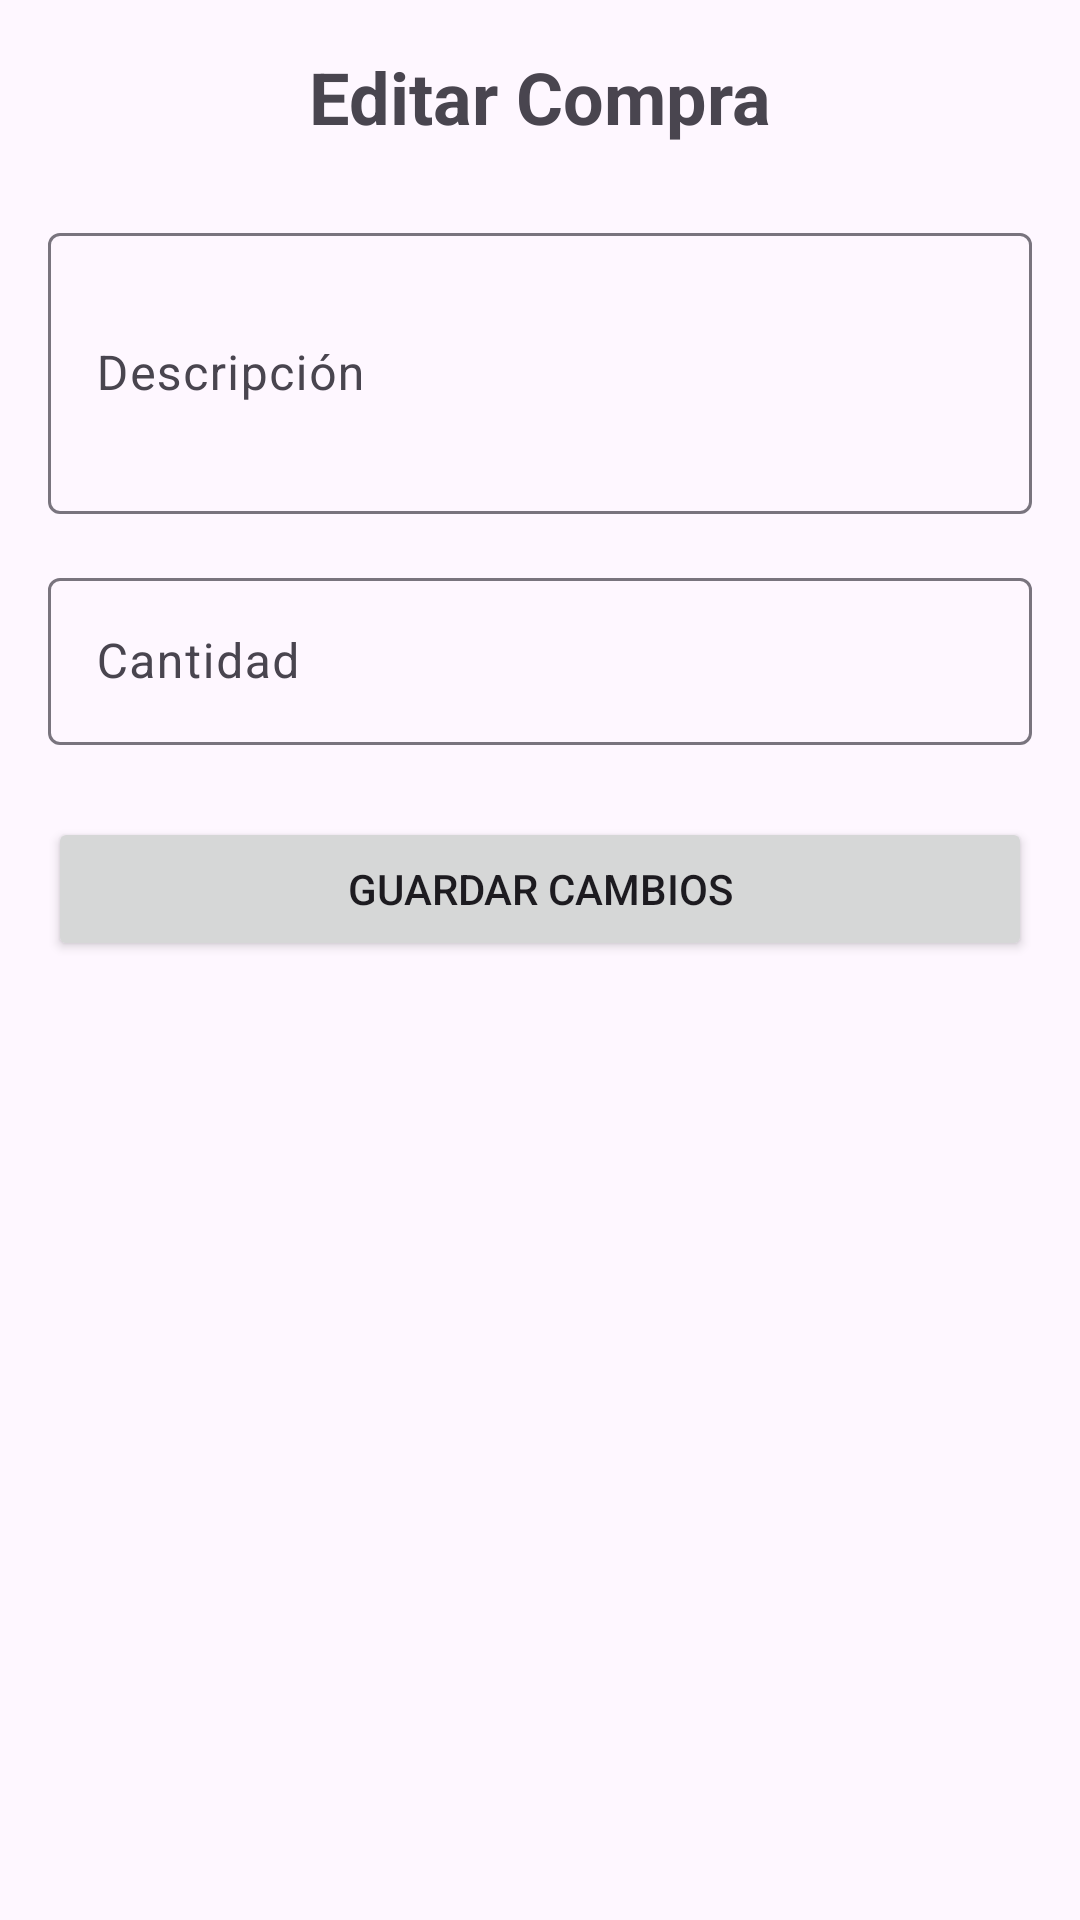

Write the Android layout XML for this screen, with the resource values it uses.
<!-- AndroidManifest.xml: application theme Theme.AppCompras -->
<!-- res/layout/activity_editar_compra.xml -->
<?xml version="1.0" encoding="utf-8"?>
<LinearLayout xmlns:android="http://schemas.android.com/apk/res/android"
    android:layout_width="match_parent"
    android:layout_height="match_parent"
    android:orientation="vertical"
    android:padding="16dp">

    <TextView
        android:layout_width="match_parent"
        android:layout_height="wrap_content"
        android:text="Editar Compra"
        android:textSize="24sp"
        android:textStyle="bold"
        android:gravity="center"
        android:layout_marginBottom="24dp" />

    <com.google.android.material.textfield.TextInputLayout
        android:layout_width="match_parent"
        android:layout_height="wrap_content"
        android:layout_marginBottom="16dp"
        android:hint="Descripción">

        <com.google.android.material.textfield.TextInputEditText
            android:id="@+id/editTextDescripcion"
            android:layout_width="match_parent"
            android:layout_height="wrap_content"
            android:inputType="textMultiLine"
            android:lines="3" />
    </com.google.android.material.textfield.TextInputLayout>

    <com.google.android.material.textfield.TextInputLayout
        android:layout_width="match_parent"
        android:layout_height="wrap_content"
        android:layout_marginBottom="24dp"
        android:hint="Cantidad">

        <com.google.android.material.textfield.TextInputEditText
            android:id="@+id/editTextCantidad"
            android:layout_width="match_parent"
            android:layout_height="wrap_content" />
    </com.google.android.material.textfield.TextInputLayout>

    <Button
        android:id="@+id/buttonGuardarCambios"
        android:layout_width="match_parent"
        android:layout_height="wrap_content"
        android:text="Guardar Cambios"
        android:padding="12dp" />

</LinearLayout>
<!-- resources referenced by this layout -->
<resources>
  <style name="Theme.AppCompras" parent="Base.Theme.AppCompras" />
  <style name="Base.Theme.AppCompras" parent="Theme.Material3.DayNight.NoActionBar">
          
          
      </style>
</resources>
